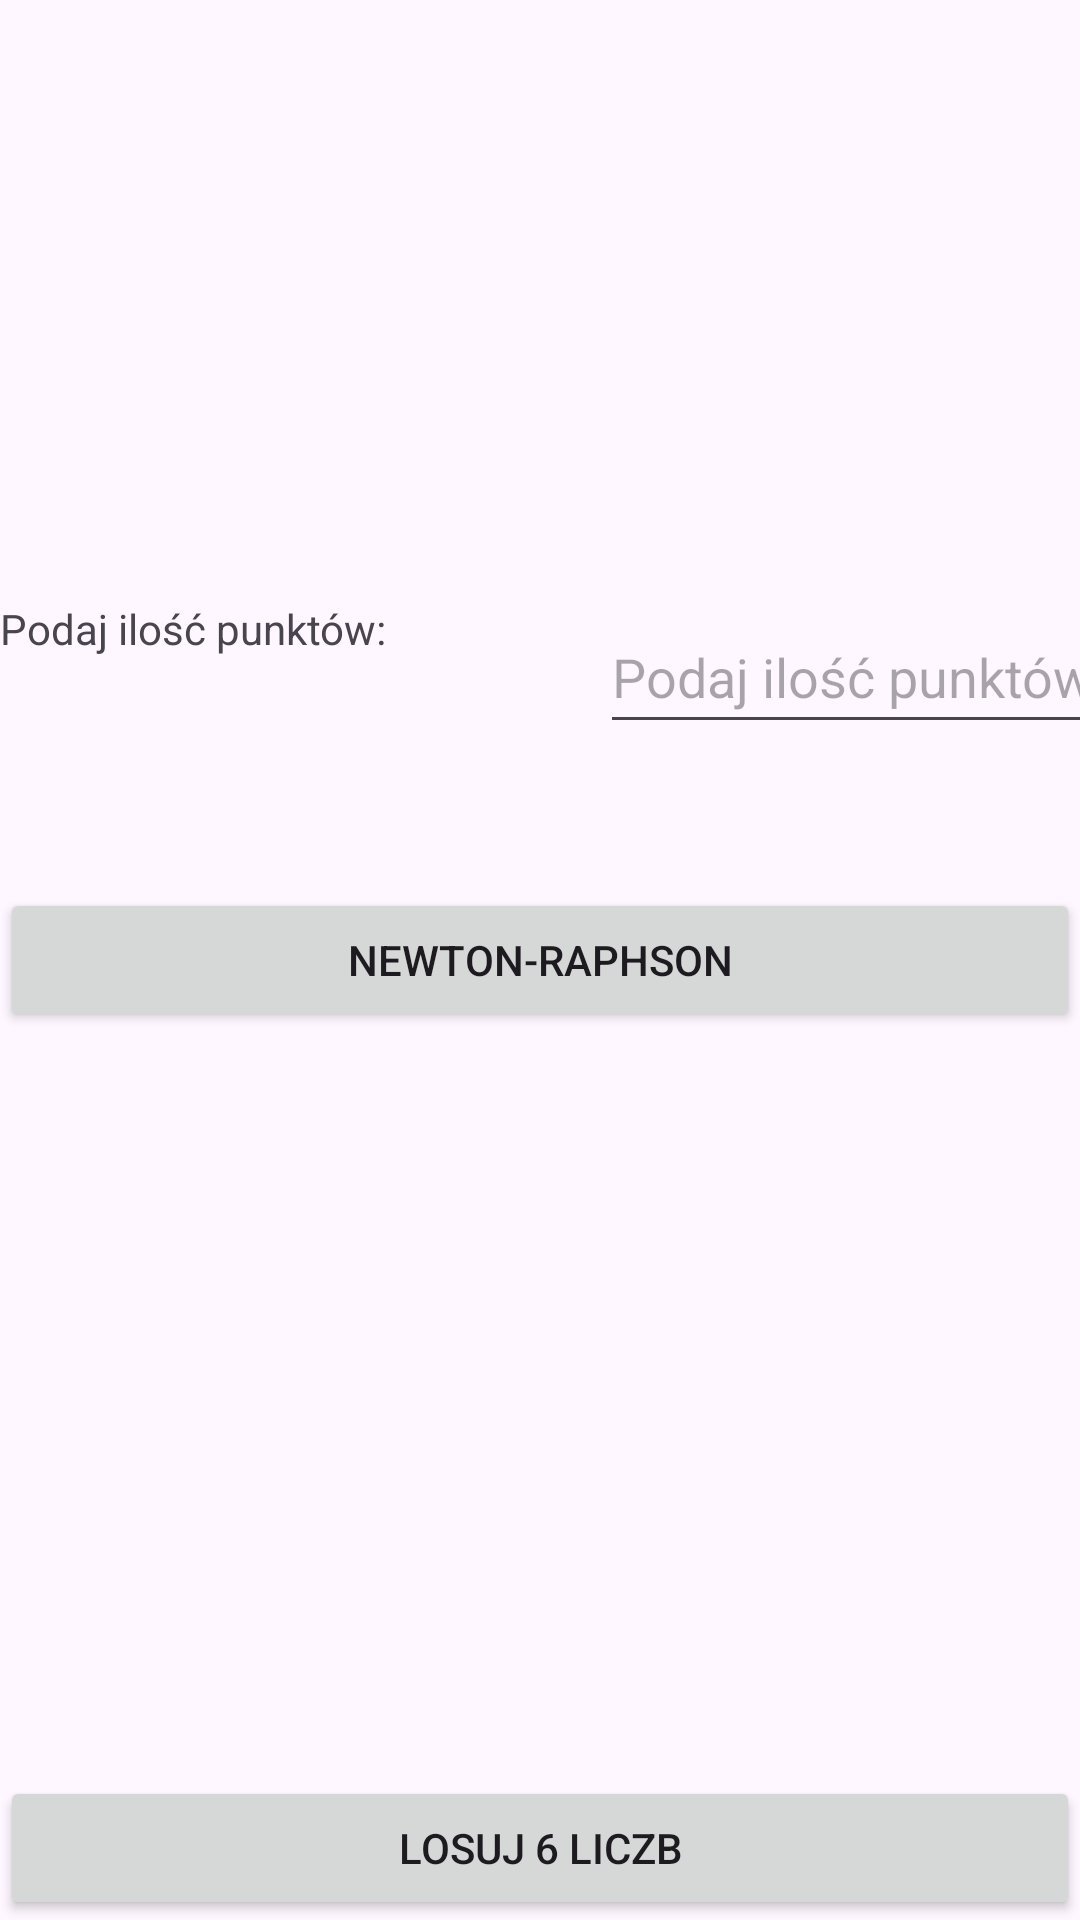

Produce the Android XML layout that renders to this screen, including the resource entries it uses.
<!-- AndroidManifest.xml: application theme Theme.MyTestKot -->
<!-- res/layout/activity_main.xml -->
<?xml version="1.0" encoding="utf-8"?>
<androidx.coordinatorlayout.widget.CoordinatorLayout xmlns:android="http://schemas.android.com/apk/res/android"
    xmlns:app="http://schemas.android.com/apk/res-auto"
    xmlns:tools="http://schemas.android.com/tools"
    android:layout_width="match_parent"
    android:layout_height="match_parent"
    android:id="@+id/main"
    android:orientation="vertical"
    tools:context=".MainActivity">

    <com.google.android.material.appbar.MaterialToolbar
        android:id="@+id/toolbar"
        android:layout_width="match_parent"
        android:layout_height="?attr/actionBarSize" />

    <TextView
        android:layout_width="197dp"
        android:layout_height="49dp"
        android:layout_marginTop="200dp"
        android:text="Podaj ilość punktów:" />

    <EditText
        android:id="@+id/iloscPunktow"
        android:layout_width="197dp"
        android:layout_height="wrap_content"
        android:layout_margin="200dp"
        android:layout_marginTop="200dp"
        android:hint="Podaj ilość punktów dla MonteCarlo"
        android:inputType="numberDecimal"
        android:minHeight="48dp" />

    <Button
        android:id="@+id/button1"
        android:onClick="LosujLiczby"
        android:text="Losuj 6 liczb"
        android:layout_gravity="bottom|end"
        android:layout_width="match_parent"
        android:layout_height="wrap_content"
        tools:ignore="OnClick" />
    <Button
        android:id="@+id/btnnewtonraphson"
        android:text="Newton-Raphson"
        android:layout_gravity="center|start"
        android:layout_width="match_parent"
        android:layout_height="wrap_content"/>

</androidx.coordinatorlayout.widget.CoordinatorLayout>
<!-- resources referenced by this layout -->
<resources>
  <style name="Theme.MyTestKot" parent="Base.Theme.MyTestKot" />
  <style name="Base.Theme.MyTestKot" parent="Theme.Material3.DayNight.NoActionBar">
          
          
      </style>
</resources>
